Image classification data set "Images" (Jarrett-Blair/Intro-to-CV-for-Ecologists on GitHub). Class labels (25): Brachinus alternans, Brachinus cyanochroaticus, Calathus advena, Carabus maeander maeander, Carabus nemoralis nemoralis, Chlaenius aestivus, Cicindela punctulata, Cyclotrachelus furtivus, Cyclotrachelus torvus, Discoderus parallelus, Discoderus robustus, Euryderus grossus, Pasimachus californicus, Pasimachus elongatus, Pasimachus strenuus, Pasimachus subsulcatus, Patrobus lecontei, Poecilus lucublandus, Pterostichus corvinus, Pterostichus melanarius melanarius, Pterostichus novus, Pterostichus stygicus, Scarites subterraneus, Selenophorus planipennis, Synuchus impunctatus.

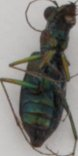
Label: Cicindela punctulata

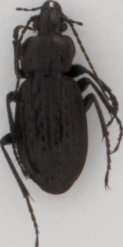
Label: Carabus maeander maeander

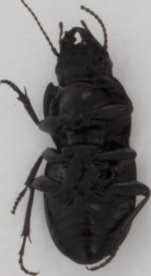
Label: Pasimachus subsulcatus

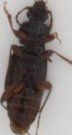
Label: Patrobus lecontei

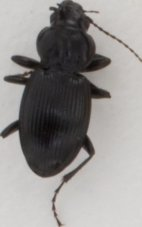
Label: Cyclotrachelus torvus

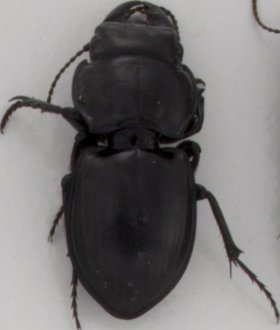
Label: Pasimachus strenuus
